The GitHub repository shabazpatel/wbc-classification contains a labelled image folder "images" with 4 categories: eosinophil, lymphocyte, monocyte, neutrophil. Examples follow, each with its label.

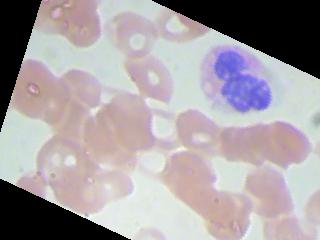
Label: neutrophil

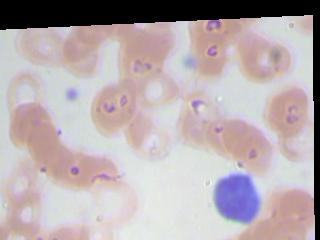
Label: lymphocyte

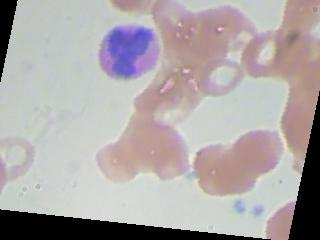
Label: eosinophil

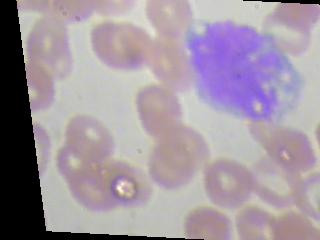
Label: monocyte

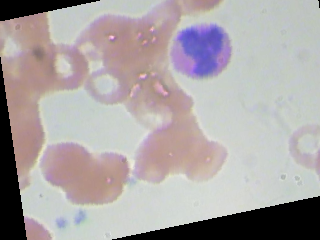
Label: eosinophil

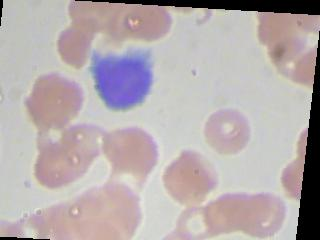
Label: lymphocyte
